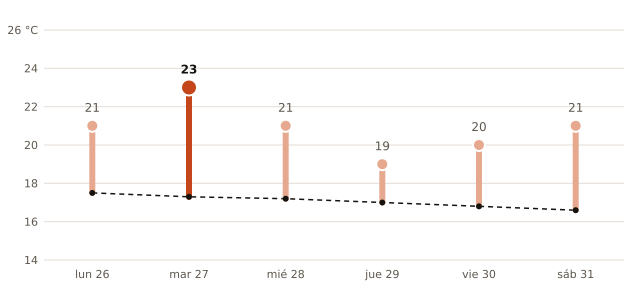

The table this chart was drawn from, first rows:
fecha, máxima_prevista_C, máxima_normal_1991_2020_C
2026-10-26, 21, 17.5
2026-10-27, 23, 17.3
2026-10-28, 21, 17.2
2026-10-29, 19, 17.0
2026-10-30, 20, 16.8
2026-10-31, 21, 16.6
